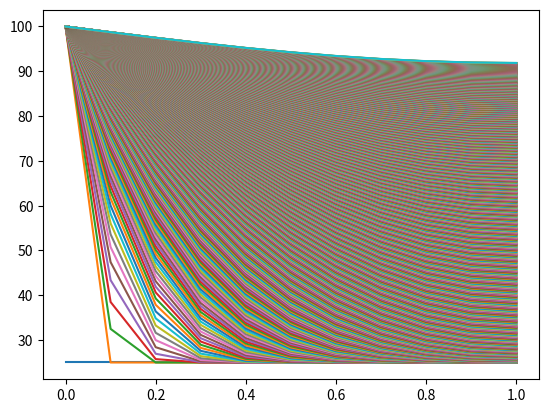
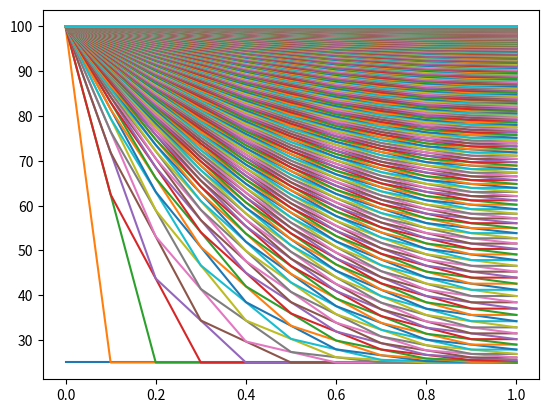
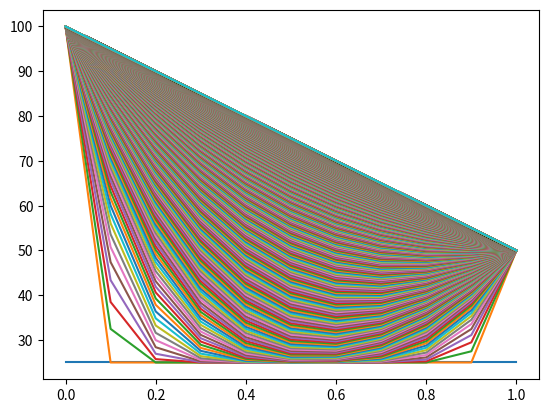

The script that saved these images, in order:
import numpy as np
import matplotlib.pyplot as plt

def run_diffusion(
    L,       # length of the bar
    dx,      # discretization in space
    dt,      # discretization in time
    kappa,   # heat diffusivity
    T_init,  # initial temperature
    T_left,  # Temperature on the left
    h_right, # Flux on the right
    n_steps, # number of time steps
):
    assert kappa*dt/dx/dx<=0.5, 'Stability condition not satisfied'
    
    # spatial discretization
    x = np.arange(0, L+dx, dx)
    nx = len(x)

    # solution vectors
    T = np.zeros((n_steps,nx))

    # temperature field at t=0
    T[0,:] = T_init

    # loop through time
    for n in range(n_steps-1):
        # solution on the left
        T[n+1,0] = T_left

        # solution in the interior
        for m in range(1,nx-1):
            T[n+1,m] = T[n,m] + kappa * dt / dx**2 * (T[n,m+1] - 2 * T[n,m] + T[n,m-1])

        # solution on the right
        T[n+1,-1] = T[n,-1] + 2 * kappa * dt / dx**2 * (T[n,-2] - T[n,-1] + h_right * dx)

    return x, T

# run the solver
x,T = run_diffusion(1, 0.1, 0.001, 1, 25, 100, 0, 1000)

# plot the solution
for i in range(len(T)):
    plt.plot(x, T[i,:])

# run the solver
x,T = run_diffusion(1, 0.1, 0.001, 5, 25, 100, 0, 1000)

# plot the solution
for i in range(len(T)):
    plt.plot(x, T[i,:])

def run_diffusion_two(
    L,       # length of the bar
    dx,      # discretization in space
    dt,      # discretization in time
    kappa,   # heat diffusivity
    T_init,  # initial temperature
    T_left,  # Temperature on the left
    T_right, # Temperature on the right
    n_steps, # number of time steps
):
    assert kappa*dt/dx/dx<=0.5, 'Stability condition not satisfied'
        
    # spatial discretization
    x = np.arange(0, L+dx, dx)
    nx = len(x)
    
    # solution vectors
    T = np.zeros((n_steps,nx))
    
    # temperature field at t=0
    T[0,:] = T_init
    
    # loop through time
    for n in range(n_steps-1):
        # solution on the left
        T[n+1,0] = T_left

        #solution on the right
        T[n+1,-1] = T_right

        # solution in the interior
        for m in range(1,nx-1):
            T[n+1,m] = T[n,m] + kappa * dt / dx**2 * (T[n,m+1] - 2 * T[n,m] + T[n,m-1])
    
    return x, T

# run the solver
x,T = run_diffusion_two(1, 0.1, 0.001, 1, 25, 100, 50, 1000)

# plot the solution
for i in range(len(T)):
    plt.plot(x, T[i,:])
